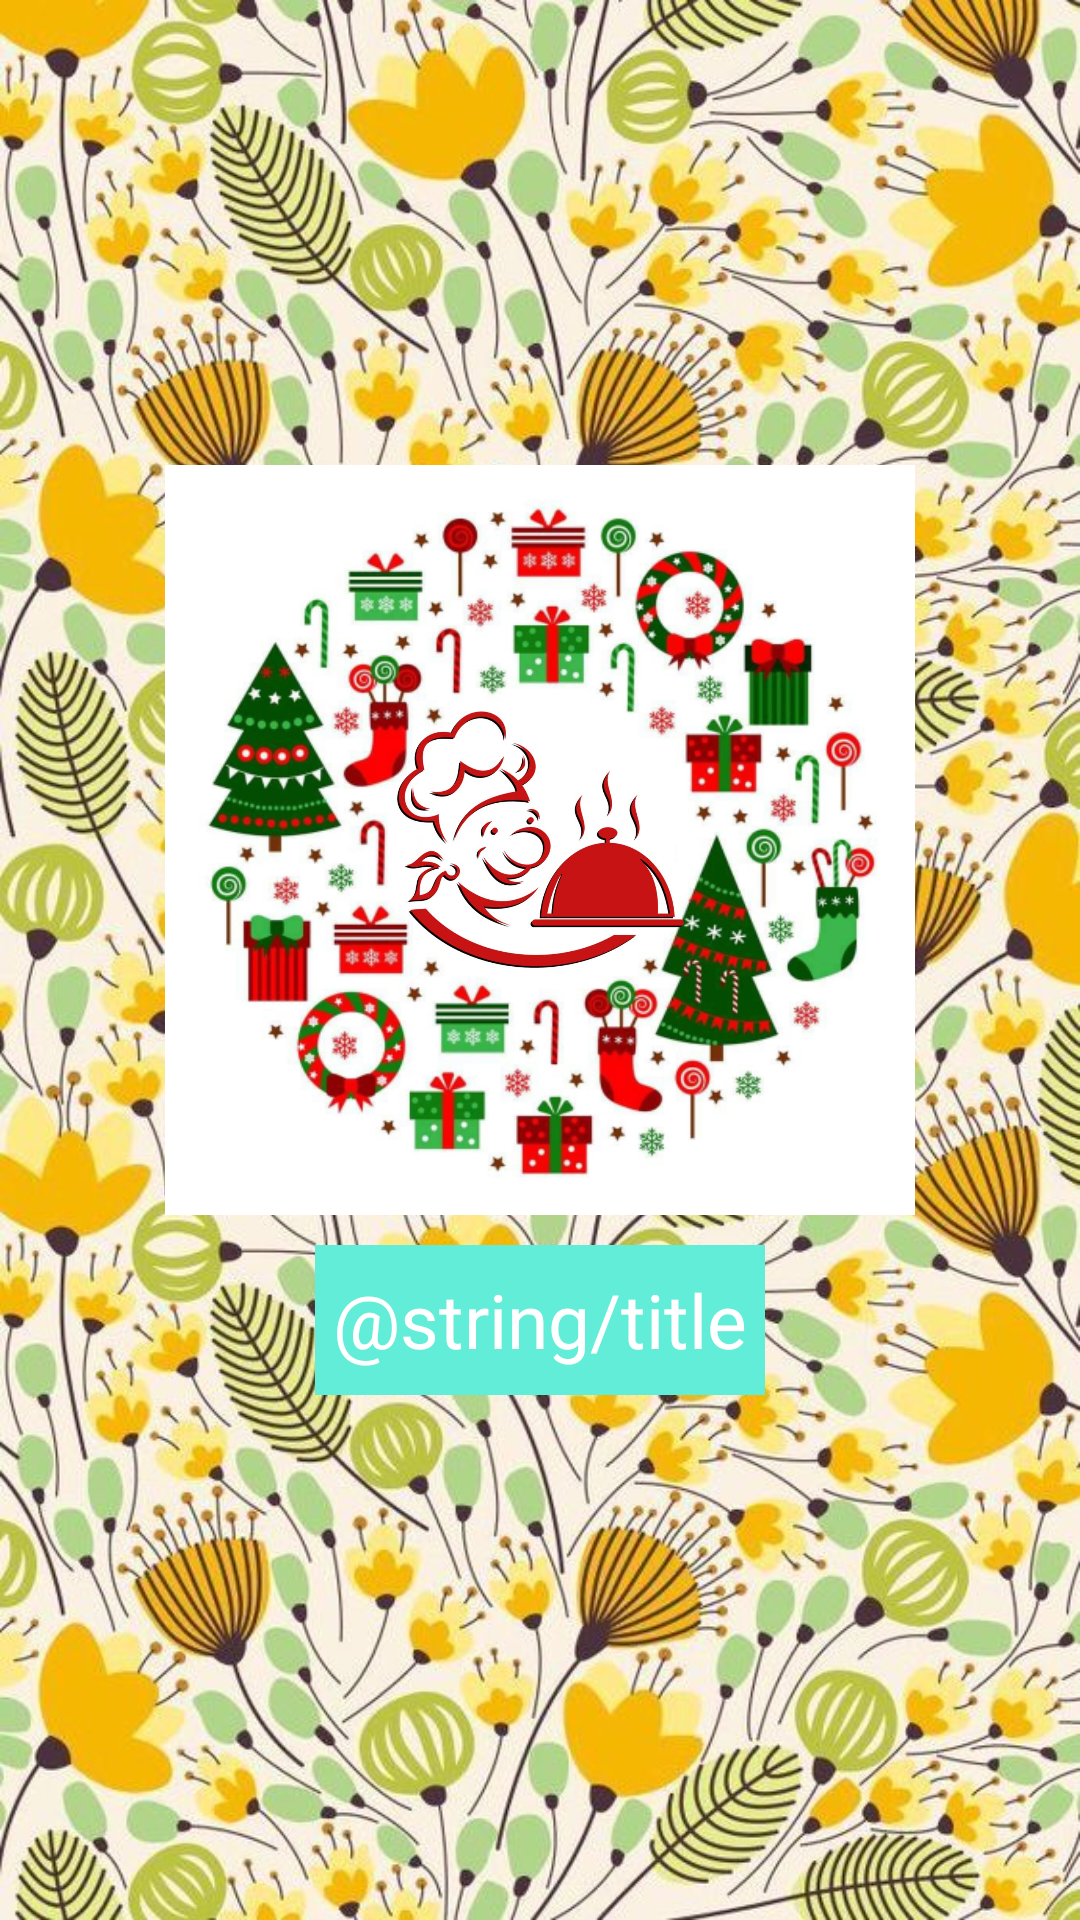

This screen was rendered from an Android layout file. Write that file and the resources it references.
<!-- AndroidManifest.xml: application theme Theme.Restaurants -->
<!-- res/layout/activity_splash.xml -->
<?xml version="1.0" encoding="utf-8"?>
<androidx.constraintlayout.widget.ConstraintLayout xmlns:android="http://schemas.android.com/apk/res/android"
    xmlns:app="http://schemas.android.com/apk/res-auto"
    xmlns:tools="http://schemas.android.com/tools"
    android:layout_width="match_parent"
    android:layout_height="match_parent"
    android:background="@drawable/background"
    tools:context=".SplashActivity">


    <LinearLayout
        android:orientation="vertical"
        android:layout_width="match_parent"
        android:layout_height="match_parent"
        android:gravity="center"
        tools:layout_editor_absoluteX="-143dp"
        tools:layout_editor_absoluteY="190dp">


        <ImageView
            android:id="@+id/logo_image"
            android:layout_width="250dp"
            android:layout_height="250dp"
            android:layout_gravity="center"
            android:background="@color/white"
            android:src="@drawable/logo" />

        <TextView
            android:id="@+id/title_restaurants"
            android:width="150dp"
            android:height="50dp"
            android:layout_marginTop="10dp"
            android:textSize="25dp"
            android:gravity="center"
            android:layout_width="wrap_content"
            android:layout_height="wrap_content"
            android:textColor="@color/white"
            android:background="@color/green"
            android:text="@string/title" />

        <ProgressBar
            android:id="@+id/progress_bar"
            android:layout_marginTop="20dp"
            android:layout_width="wrap_content"
            android:layout_height="wrap_content"
            android:indeterminateTint="@color/black"/>
    </LinearLayout>
</androidx.constraintlayout.widget.ConstraintLayout>
<!-- resources referenced by this layout -->
<resources>
  <color name="black">#FF000000</color>
  <color name="green">#61EDD8</color>
  <color name="white">#FFFFFFFF</color>
  <!-- drawable background: jpg bitmap (drawable, 178243 bytes) -->
  <!-- drawable logo: jpg bitmap (drawable, 228403 bytes) -->
</resources>
